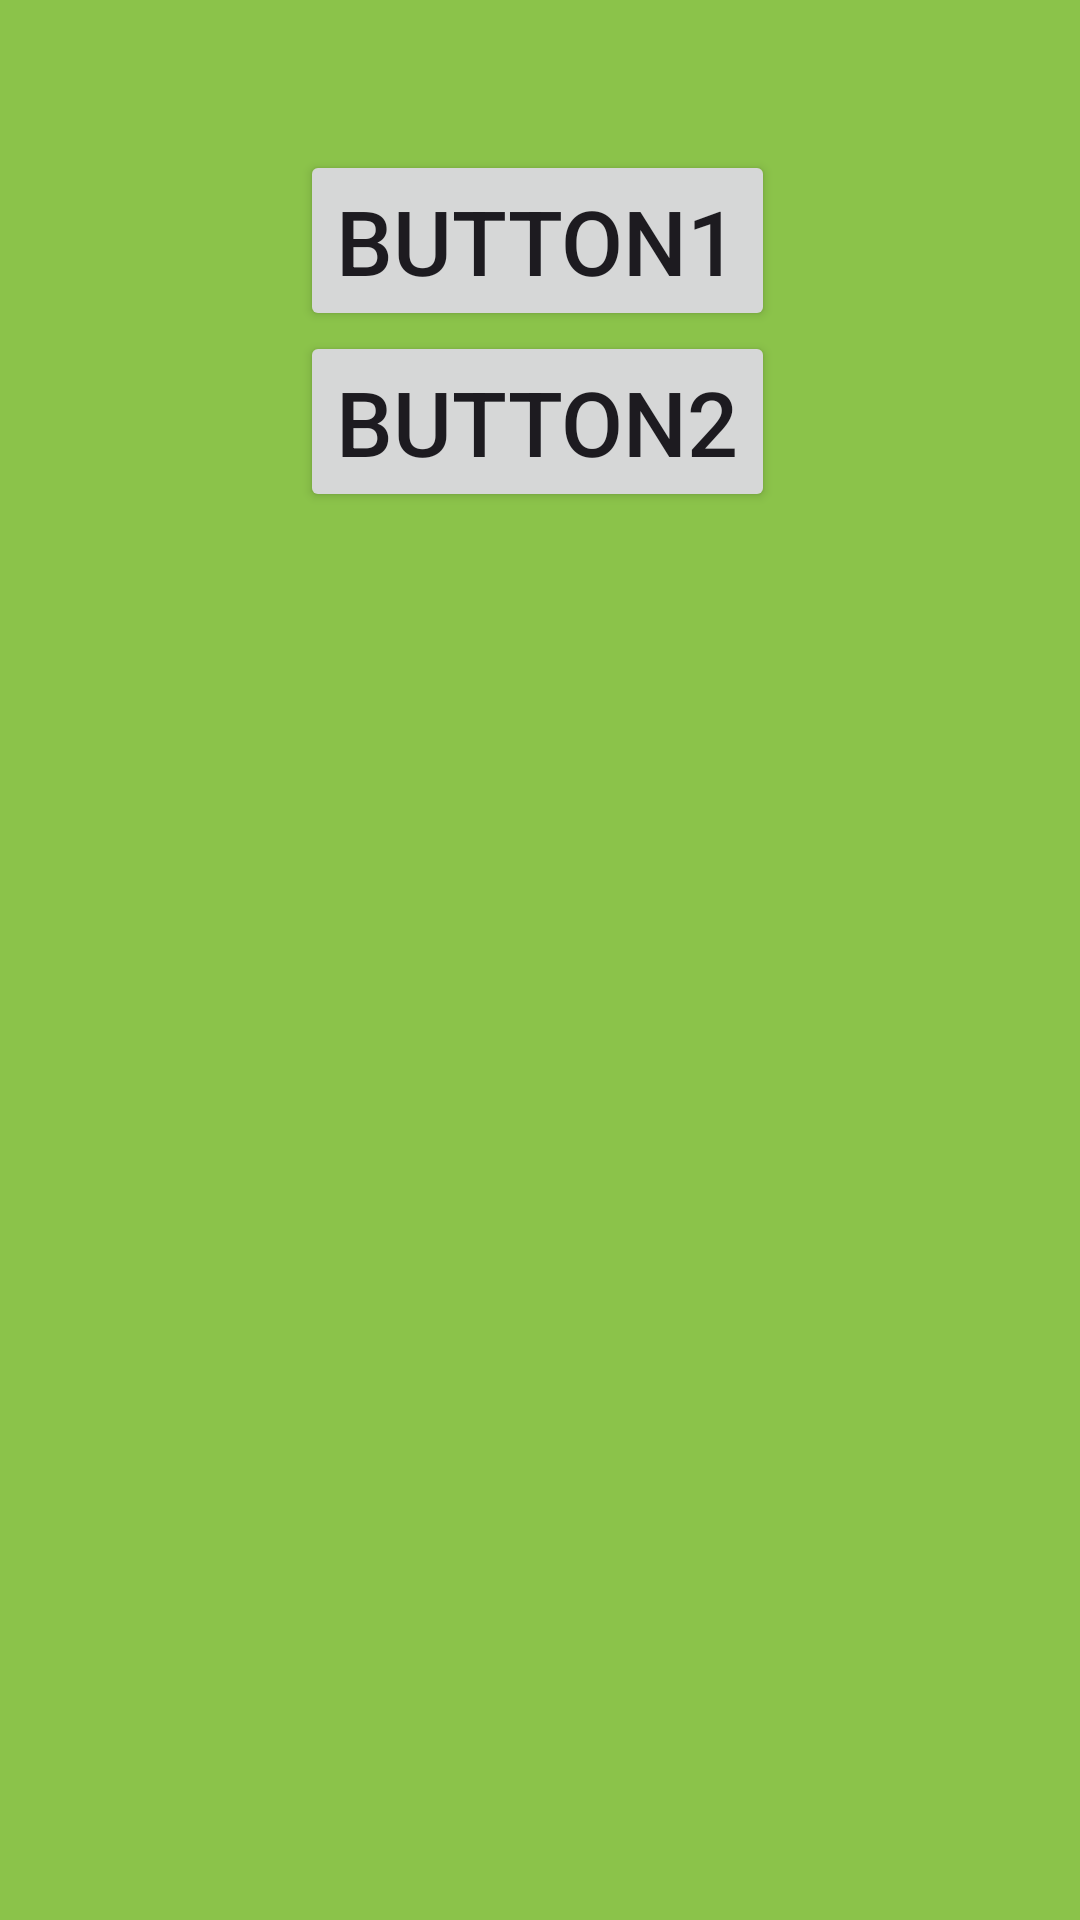

Android layout source for this screen:
<!-- AndroidManifest.xml: application theme Theme.BottonNavication -->
<!-- res/layout/activity_main2.xml -->
<?xml version="1.0" encoding="utf-8"?>
<LinearLayout
    xmlns:android="http://schemas.android.com/apk/res/android"
    xmlns:tools="http://schemas.android.com/tools"
    android:layout_width="match_parent"
    android:layout_height="match_parent"
    android:orientation="vertical"
    android:background="#8BC34A"
    tools:context=".SecondFragment">
    <RelativeLayout
        android:layout_width="wrap_content"
        android:layout_height="wrap_content">
        <Button
            android:layout_marginTop="50sp"
            android:id="@+id/button1"
            android:layout_width="wrap_content"
            android:layout_height="wrap_content"
            android:text="Button1"
            android:layout_marginLeft="100sp"
            android:textSize="30sp"/>
        <Button
            android:id="@+id/button2"
            android:layout_width="wrap_content"
            android:layout_height="wrap_content"
            android:text="Button2"
            android:layout_below="@id/button1"
            android:layout_marginLeft="100sp"
            android:textSize="30sp"/>
    </RelativeLayout>
</LinearLayout>
<!-- resources referenced by this layout -->
<resources>
  <style name="Theme.BottonNavication" parent="Base.Theme.BottonNavication" />
  <style name="Base.Theme.BottonNavication" parent="Theme.Material3.DayNight.NoActionBar">
          
          
      </style>
</resources>
